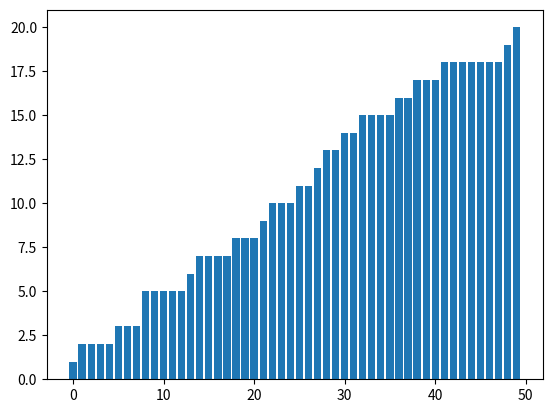

Python code for this plot:
from random import randint as rnd
import matplotlib.pyplot as plt


def quick_sort(_list, low, high):
    if low<high:
        pivot = low
        i = low
        j = high
        while i<j:
            while _list[i]<=_list[pivot] and i<high:
                i+=1
            while _list[j]>_list[pivot]:
                j-=1
            if i<j:
                _list[i], _list[j] = _list[j], _list[i]

        _list[j], _list[pivot] = _list[pivot], _list[j]
        plt.bar(range(len(_list)), _list)
        plt.pause(0.005)
        plt.clf()

        quick_sort(_list, low, j-1)
        quick_sort(_list, j+1, high)
    return _list

length = 20
_list = [rnd(0, length) for i in range(50)]
print(_list)
print(quick_sort(_list, 0, len(_list)-1))
plt.bar(range(len(_list)), _list)
plt.show()